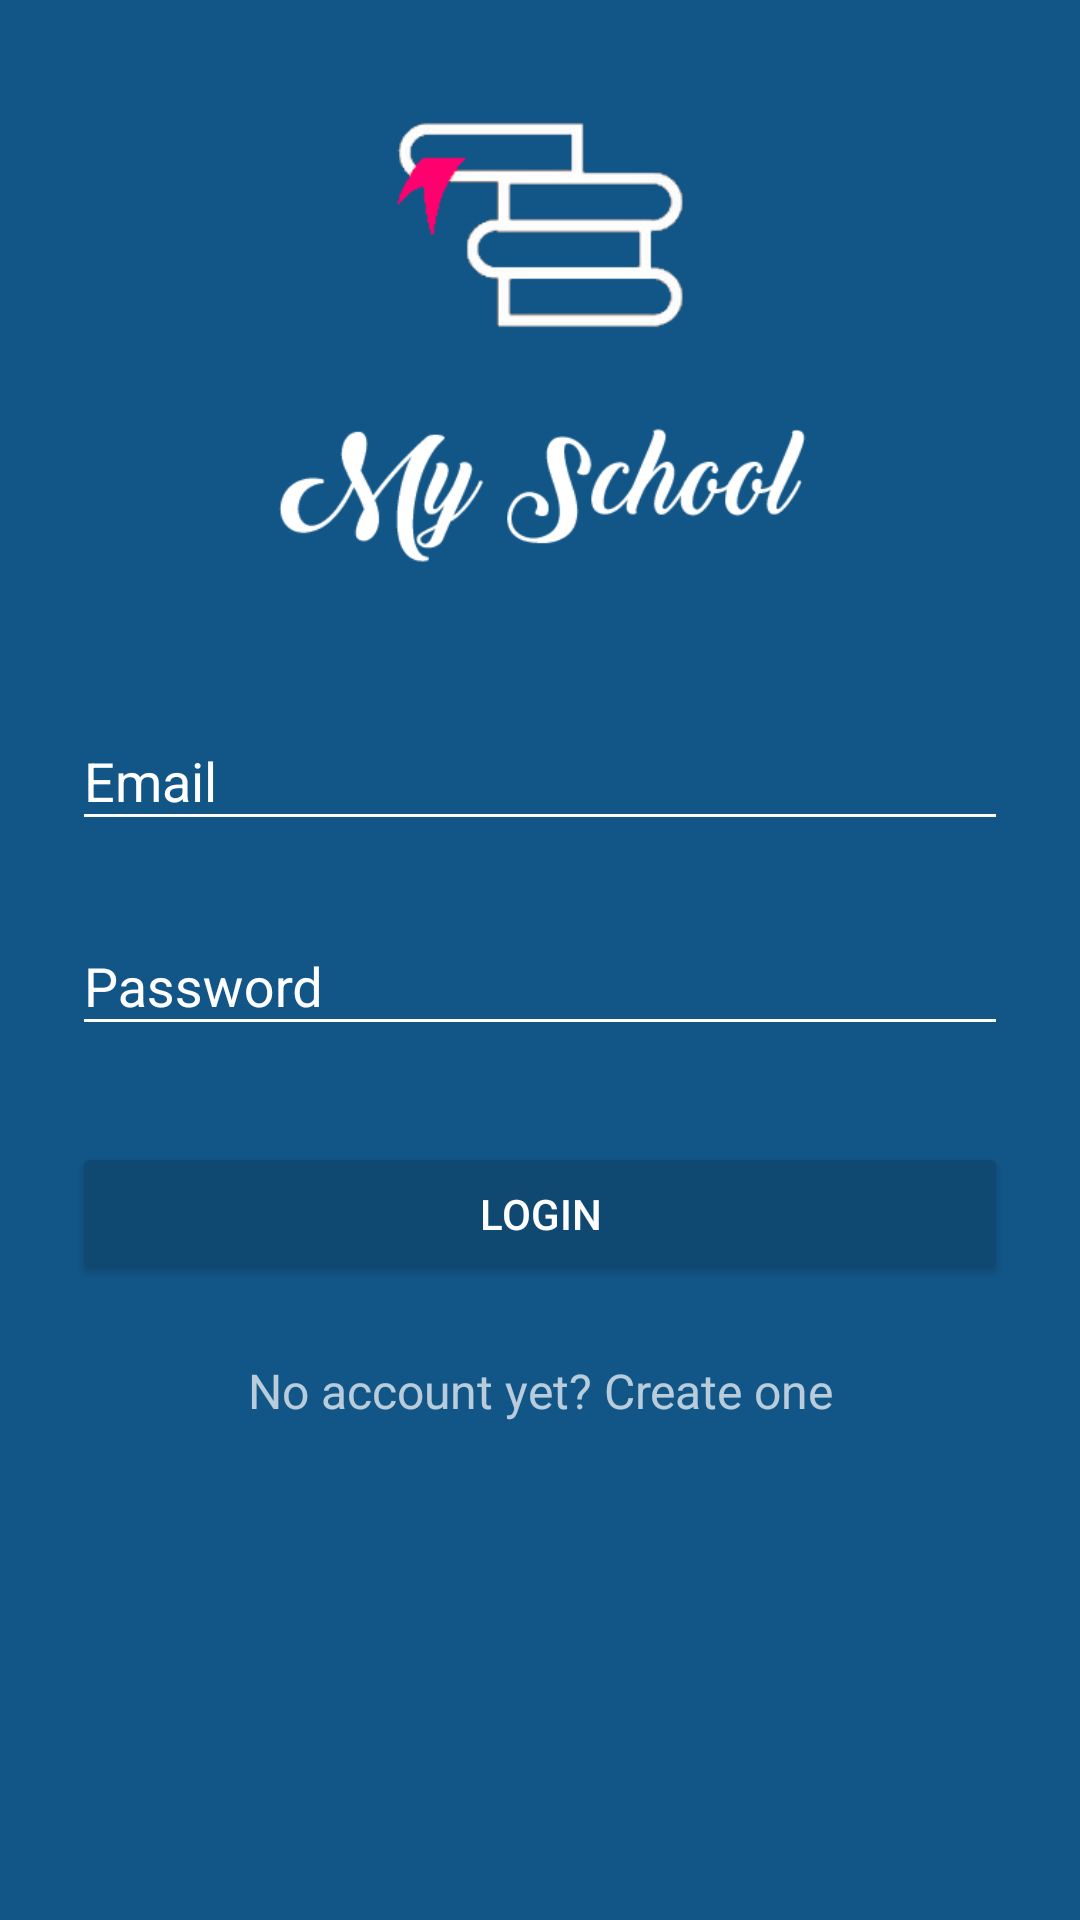

This screen was rendered from an Android layout file. Write that file and the resources it references.
<!-- AndroidManifest.xml: activity theme AppTheme.Dark -->
<!-- res/layout/activity_login.xml -->
<?xml version="1.0" encoding="utf-8"?>
<ScrollView xmlns:android="http://schemas.android.com/apk/res/android"
    xmlns:tools="http://schemas.android.com/tools"
    android:layout_width="fill_parent"
    android:layout_height="fill_parent"
    android:fitsSystemWindows="true" >

    <LinearLayout
        android:layout_width="match_parent"
        android:layout_height="wrap_content"
        android:orientation="vertical"
        android:paddingLeft="24dp"
        android:paddingRight="24dp"
        android:paddingTop="35dp" >

        <ImageView
            android:layout_width="wrap_content"
            android:layout_height="80dp"
            android:layout_gravity="center_horizontal"
            android:scaleType="fitCenter"
            android:src="@drawable/ic_logo" />

        <ImageView
            android:layout_width="wrap_content"
            android:layout_height="95dp"
            android:layout_gravity="center_horizontal"
            android:layout_marginBottom="10dp"
            android:scaleType="fitCenter"
            android:src="@drawable/logo1" />

        

        <android.support.design.widget.TextInputLayout
            android:layout_width="match_parent"
            android:layout_height="wrap_content"
            android:layout_marginBottom="8dp"
            android:layout_marginTop="8dp" >

            <EditText
                android:id="@+id/input_email"
                android:layout_width="match_parent"
                android:layout_height="wrap_content"
                android:hint="Email"
                android:inputType="textEmailAddress" />
        </android.support.design.widget.TextInputLayout>

        

        <android.support.design.widget.TextInputLayout
            android:layout_width="match_parent"
            android:layout_height="wrap_content"
            android:layout_marginBottom="8dp"
            android:layout_marginTop="8dp" >

            <EditText
                android:id="@+id/input_password"
                android:layout_width="match_parent"
                android:layout_height="wrap_content"
                android:hint="Password"
                android:inputType="textPassword" />
        </android.support.design.widget.TextInputLayout>

        <android.support.v7.widget.AppCompatButton
            android:id="@+id/btn_login"
            android:layout_width="fill_parent"
            android:layout_height="wrap_content"
            android:layout_marginBottom="24dp"
            android:layout_marginTop="24dp"
            android:padding="12dp"
            android:text="Login" />

        <TextView
            android:id="@+id/link_signup"
            android:layout_width="fill_parent"
            android:layout_height="wrap_content"
            android:layout_marginBottom="24dp"
            android:gravity="center"
            android:text="No account yet? Create one"
            android:textSize="16dip" />
    </LinearLayout>

</ScrollView>
<!-- resources referenced by this layout -->
<resources>
  <!-- drawable ic_logo: png bitmap (drawable, 5630 bytes) -->
  <!-- drawable logo1: png bitmap (drawable, 7555 bytes) -->
  <style name="AppTheme.Dark" parent="Theme.AppCompat.NoActionBar">
  
          
          <item name="android:windowContentTransitions">true</item>
  
          
          
          <item name="android:windowEnterTransition">@transition/change_image_transform</item>
          <item name="android:windowExitTransition">@transition/change_image_transform</item>
  
          
          <item name="android:windowSharedElementEnterTransition">      @transition/change_image_transform</item>
          <item name="android:windowSharedElementExitTransition">      @transition/change_image_transform</item>
          <item name="windowActionBar">false</item>
          <item name="colorPrimary">@color/primary</item>
          <item name="colorPrimaryDark">@color/primary_dark</item>
          <item name="colorAccent">@color/primary</item>
          <item name="android:windowBackground">@color/white</item>
          <item name="colorControlNormal">@color/white</item>
          <item name="colorControlActivated">@color/white</item>
          <item name="colorControlHighlight">@color/white</item>
          <item name="android:textColorHint">@color/white</item>
          <item name="colorButtonNormal">@color/primary_darker</item>
          <item name="android:colorButtonNormal">@color/primary_darker</item>
      </style>
  <color name="primary">#125688</color>
  <color name="primary_dark">#1872b5</color>
  <color name="white">#FFFFFF</color>
  <color name="primary_darker">#0f4871</color>
</resources>
